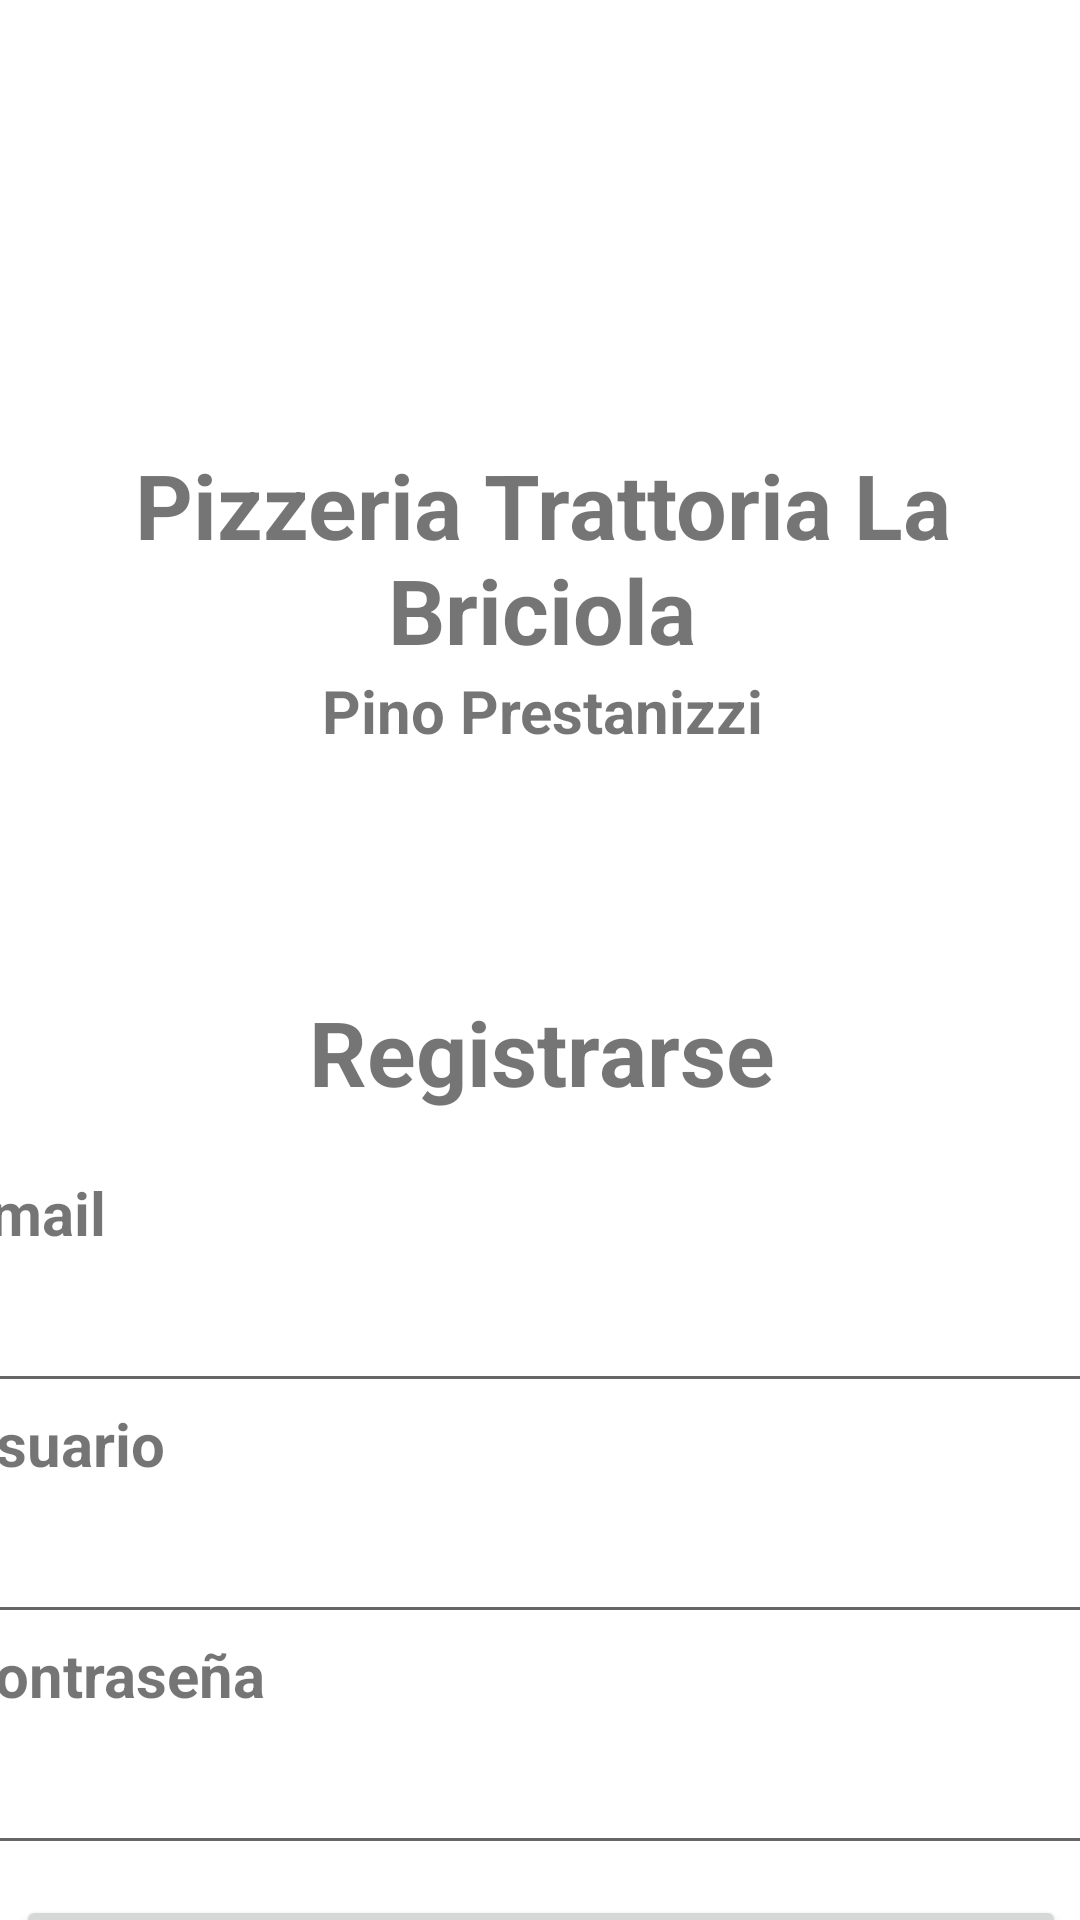

Write the Android layout XML for this screen, with the resource values it uses.
<!-- AndroidManifest.xml: application theme Theme.ACDATPizzeria -->
<!-- res/layout/activity_registrar.xml -->
<?xml version="1.0" encoding="utf-8"?>
<androidx.constraintlayout.widget.ConstraintLayout xmlns:android="http://schemas.android.com/apk/res/android"
    xmlns:app="http://schemas.android.com/apk/res-auto"
    xmlns:tools="http://schemas.android.com/tools"
    android:layout_width="match_parent"
    android:layout_height="match_parent"
    tools:context=".Registrar">

    <LinearLayout
        android:id="@+id/linearLayout"
        android:layout_width="wrap_content"
        android:layout_height="wrap_content"
        android:layout_marginStart="1dp"
        android:layout_marginTop="1dp"
        android:orientation="vertical"
        app:layout_constraintEnd_toEndOf="parent"
        app:layout_constraintStart_toStartOf="parent"
        app:layout_constraintTop_toTopOf="parent">

        <ImageView
            android:id="@+id/imageView2"
            android:layout_width="match_parent"
            android:layout_height="147dp"
            android:contentDescription="@string/descrpImg"
            app:srcCompat="@drawable/pizzalogo" />

        <TextView
            android:id="@+id/textView"
            android:layout_width="match_parent"
            android:layout_height="wrap_content"
            android:gravity="center"
            android:text="@string/pizzeria"
            android:textAllCaps="false"
            android:textSize="30sp"
            android:textStyle="bold"
            android:typeface="sans" />

        <TextView
            android:id="@+id/textView2"
            android:layout_width="match_parent"
            android:layout_height="wrap_content"
            android:gravity="center"
            android:text="@string/nombrePizzero"
            android:textSize="20sp"
            android:textStyle="bold" />
    </LinearLayout>

    <LinearLayout
        android:layout_width="410dp"
        android:layout_height="0dp"
        android:layout_marginStart="1dp"
        android:layout_marginTop="80dp"
        android:layout_marginEnd="1dp"
        android:orientation="vertical"
        app:layout_constraintEnd_toEndOf="parent"
        app:layout_constraintStart_toStartOf="parent"
        app:layout_constraintTop_toBottomOf="@+id/linearLayout">

        <TextView
            android:id="@+id/textView3"
            android:layout_width="match_parent"
            android:layout_height="wrap_content"
            android:layout_marginBottom="20sp"
            android:gravity="center"
            android:text="@string/registro"
            android:textSize="30sp"
            android:textStyle="bold" />

        <TextView
            android:id="@+id/textView6"
            android:layout_width="match_parent"
            android:layout_height="wrap_content"
            android:layout_marginStart="10sp"
            android:layout_marginEnd="10sp"
            android:labelFor="@id/editTextEmail"
            android:text="@string/email"
            android:textSize="20sp"
            android:textStyle="bold" />

        <EditText
            android:id="@+id/editTextEmail"
            android:layout_width="match_parent"
            android:layout_height="50sp"
            android:layout_marginStart="10sp"
            android:layout_marginEnd="10sp"
            android:ems="10"
            android:inputType="textEmailAddress" />

        <TextView
            android:id="@+id/textView4"
            android:layout_width="match_parent"
            android:layout_height="wrap_content"
            android:layout_marginStart="10sp"
            android:layout_marginEnd="10sp"
            android:labelFor="@id/edTextUsuario"
            android:text="@string/usuario"
            android:textSize="20sp"
            android:textStyle="bold" />

        <EditText
            android:id="@+id/edTextUsuario"
            android:layout_width="match_parent"
            android:layout_height="50sp"
            android:layout_marginStart="10sp"
            android:layout_marginEnd="10sp"
            android:autofillHints=""
            android:ems="10"
            android:inputType="textPersonName" />

        <TextView
            android:id="@+id/textView5"
            android:layout_width="match_parent"
            android:layout_height="wrap_content"
            android:layout_marginStart="10sp"
            android:layout_marginEnd="10sp"
            android:labelFor="@id/edTextPassword"
            android:text="@string/password"
            android:textSize="20sp"
            android:textStyle="bold" />

        <EditText
            android:id="@+id/edTextPassword"
            android:layout_width="match_parent"
            android:layout_height="50sp"
            android:layout_marginStart="10sp"
            android:layout_marginEnd="10sp"
            android:layout_marginBottom="10sp"
            android:autofillHints=""
            android:ems="10"
            android:inputType="textPassword" />

        <Button
            android:id="@+id/btnRegistrarse"
            android:layout_width="match_parent"
            android:layout_height="70sp"
            android:layout_marginStart="30sp"
            android:layout_marginEnd="30sp"
            android:text="@string/registro" />

    </LinearLayout>
</androidx.constraintlayout.widget.ConstraintLayout>
<!-- resources referenced by this layout -->
<resources>
  <string name="descrpImg">LogoPizzeria</string>
  <string name="email">Email</string>
  <string name="nombrePizzero">Pino Prestanizzi</string>
  <string name="password">Contraseña</string>
  <string name="pizzeria">Pizzeria Trattoria La Briciola</string>
  <string name="registro">Registrarse</string>
  <string name="usuario">Usuario</string>
  <style name="Theme.ACDATPizzeria" parent="Theme.MaterialComponents.DayNight.DarkActionBar">
          
          <item name="colorPrimary">@color/purple_500</item>
          <item name="colorPrimaryVariant">@color/purple_700</item>
          <item name="colorOnPrimary">@color/white</item>
          
          <item name="colorSecondary">@color/teal_200</item>
          <item name="colorSecondaryVariant">@color/teal_700</item>
          <item name="colorOnSecondary">@color/black</item>
          
          <item name="android:statusBarColor">?attr/colorPrimaryVariant</item>
          
      </style>
  <!-- not gathered from this repository: default colours our renderer supplied (Android Studio template values) -->
  <color name="purple_500">#FF6200EE</color>
  <color name="purple_700">#FF3700B3</color>
  <color name="teal_200">#FF03DAC5</color>
  <color name="teal_700">#FF018786</color>
  <color name="black">#FF000000</color>
  <color name="white">#FFFFFFFF</color>
</resources>
